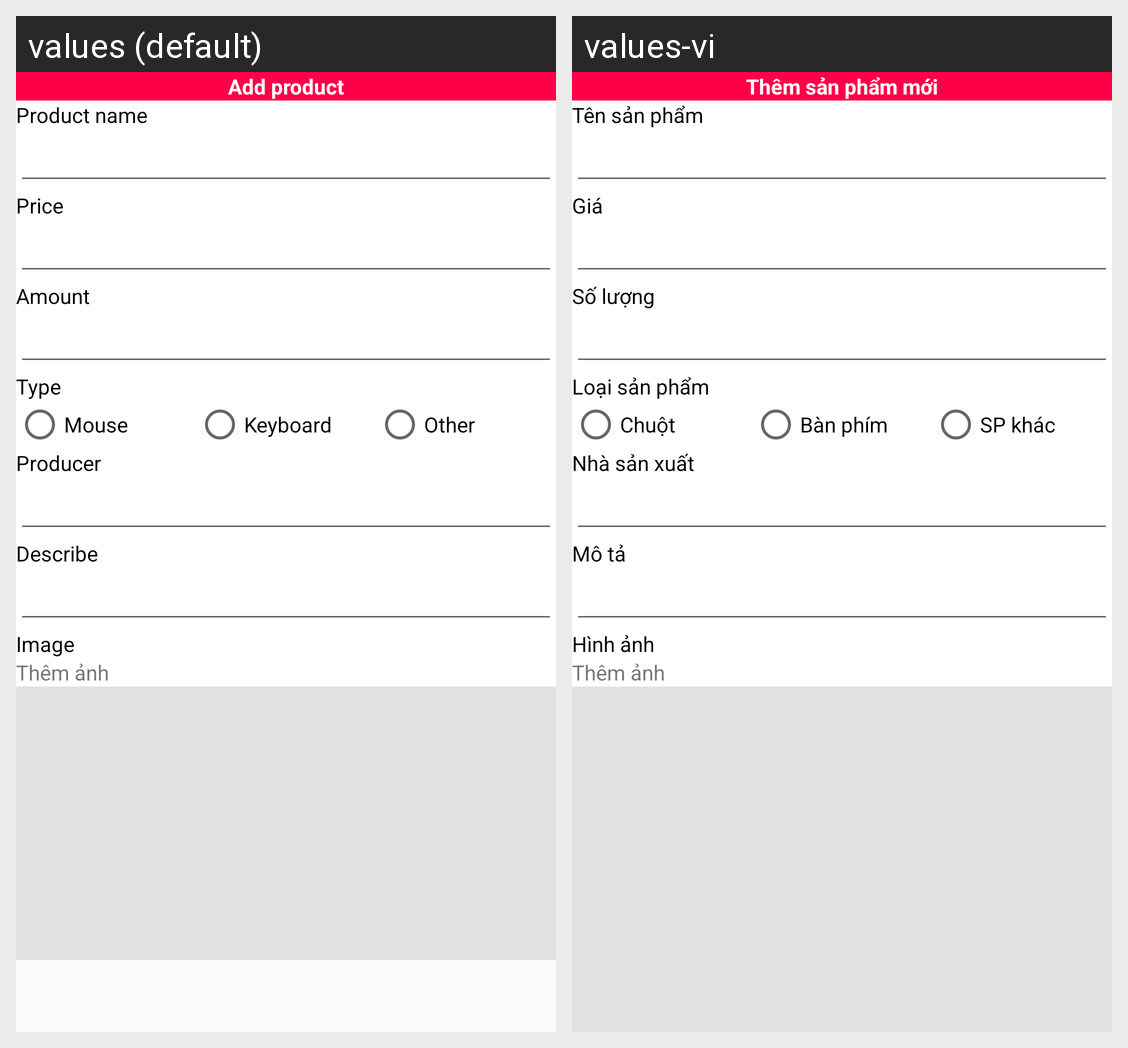

The same Android screen rendered under two of its app's locales, left to right. List the strings drawn on it with the default value and each locale's translation.
Android screen res/layout/activity_function_.xml rendered under 2 locales, left to right: values (default), values-vi. Device: Nexus 5 (rendered at 1080×1920; each locale shown at half size, 540×960, under a caption strip naming it); theme Theme.MakeYourStore.
Strings drawn on this screen, with the default value and each locale's value (text and hints the layout hard-codes, and strings that could not be matched under every locale, appear in the picture but are not listed):

add_products
  values: Add product
  values-vi: Thêm sản phẩm mới

name_product
  values: Product name
  values-vi: Tên sản phẩm

price
  values: Price
  values-vi: Giá

amount
  values: Amount
  values-vi: Số lượng

type_product
  values: Type
  values-vi: Loại sản phẩm

mouse_product
  values: Mouse
  values-vi: Chuột

key_board
  values: Keyboard
  values-vi: Bàn phím

other_product
  values: Other
  values-vi: SP khác

producer
  values: Producer
  values-vi: Nhà sản xuất

describe
  values: Describe
  values-vi: Mô tả

image
  values: Image
  values-vi: Hình ảnh
